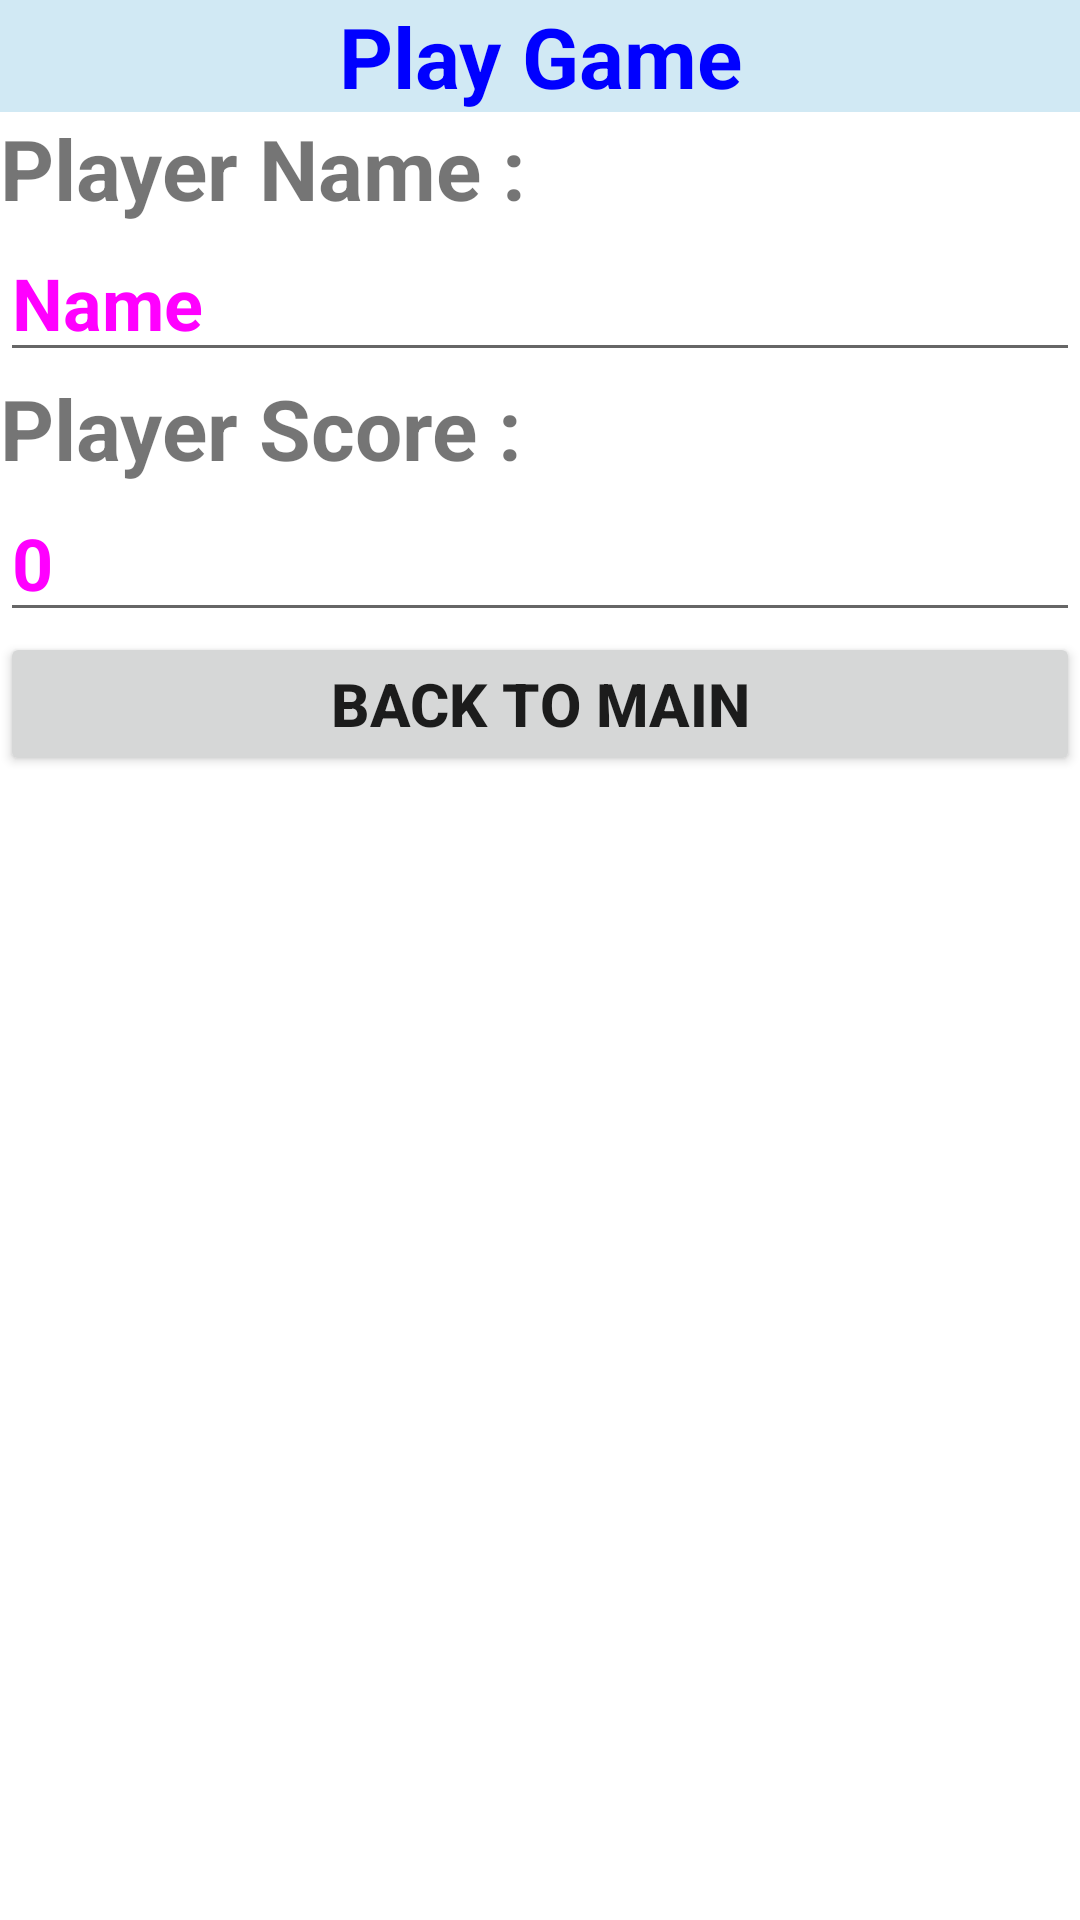

This screen was rendered from an Android layout file. Write that file and the resources it references.
<!-- AndroidManifest.xml: application theme Theme.PassingDataActivity -->
<!-- res/layout/activity_playgame.xml -->
<?xml version="1.0" encoding="utf-8"?>
<LinearLayout xmlns:android="http://schemas.android.com/apk/res/android"
    xmlns:app="http://schemas.android.com/apk/res-auto"
    xmlns:tools="http://schemas.android.com/tools"
    android:layout_width="match_parent"
    android:layout_height="match_parent"
    android:orientation="vertical"
    tools:context=".PlayGameActivity">
    <TextView
        android:id="@+id/textTitle"
        android:layout_width="match_parent"
        android:layout_height="wrap_content"
        android:background="#D1E9F4"
        android:text="Play Game"
        android:textAlignment="center"
        android:textColor="#0000FF"
        android:textSize="28sp"
        android:textStyle="bold" />
    <TextView
        android:id="@+id/textPlayerName"
        android:layout_width="match_parent"
        android:layout_height="wrap_content"
        android:text="Player Name :"
        android:textSize="28sp"
        android:textStyle="bold" />
    <EditText
        android:id="@+id/fieldPlayerName"
        android:layout_width="match_parent"
        android:layout_height="wrap_content"
        android:ems="10"
        android:inputType="textPersonName"
        android:text="Name"
        android:textColor="#FF00FF"
        android:textSize="24sp"
        android:textStyle="bold" />
    <TextView
        android:id="@+id/textPlayerScore"
        android:layout_width="match_parent"
        android:layout_height="wrap_content"
        android:text="Player Score : "
        android:textSize="28sp"
        android:textStyle="bold" />
    <EditText
        android:id="@+id/fieldPlayerScore"
        android:layout_width="match_parent"
        android:layout_height="wrap_content"
        android:ems="10"
        android:inputType="number"
        android:text="0"
        android:textColor="#FF00FF"
        android:textSize="24sp"
        android:textStyle="bold" />
    <Button
        android:id="@+id/back_button"
        android:layout_width="match_parent"
        android:layout_height="wrap_content"
        android:text="Back To main"
        android:textSize="20sp"
        android:textStyle="bold" />
</LinearLayout>
<!-- resources referenced by this layout -->
<resources>
  <style name="Theme.PassingDataActivity" parent="Theme.MaterialComponents.DayNight.DarkActionBar">
          
          <item name="colorPrimary">@color/purple_500</item>
          <item name="colorPrimaryVariant">@color/purple_700</item>
          <item name="colorOnPrimary">@color/white</item>
          
          <item name="colorSecondary">@color/teal_200</item>
          <item name="colorSecondaryVariant">@color/teal_700</item>
          <item name="colorOnSecondary">@color/black</item>
          
          <item name="android:statusBarColor" tools:targetApi="l">?attr/colorPrimaryVariant</item>
          
      </style>
  <!-- not gathered from this repository: default colours our renderer supplied (Android Studio template values) -->
  <color name="purple_500">#FF6200EE</color>
  <color name="purple_700">#FF3700B3</color>
  <color name="teal_200">#FF03DAC5</color>
  <color name="teal_700">#FF018786</color>
  <color name="black">#FF000000</color>
  <color name="white">#FFFFFFFF</color>
</resources>
